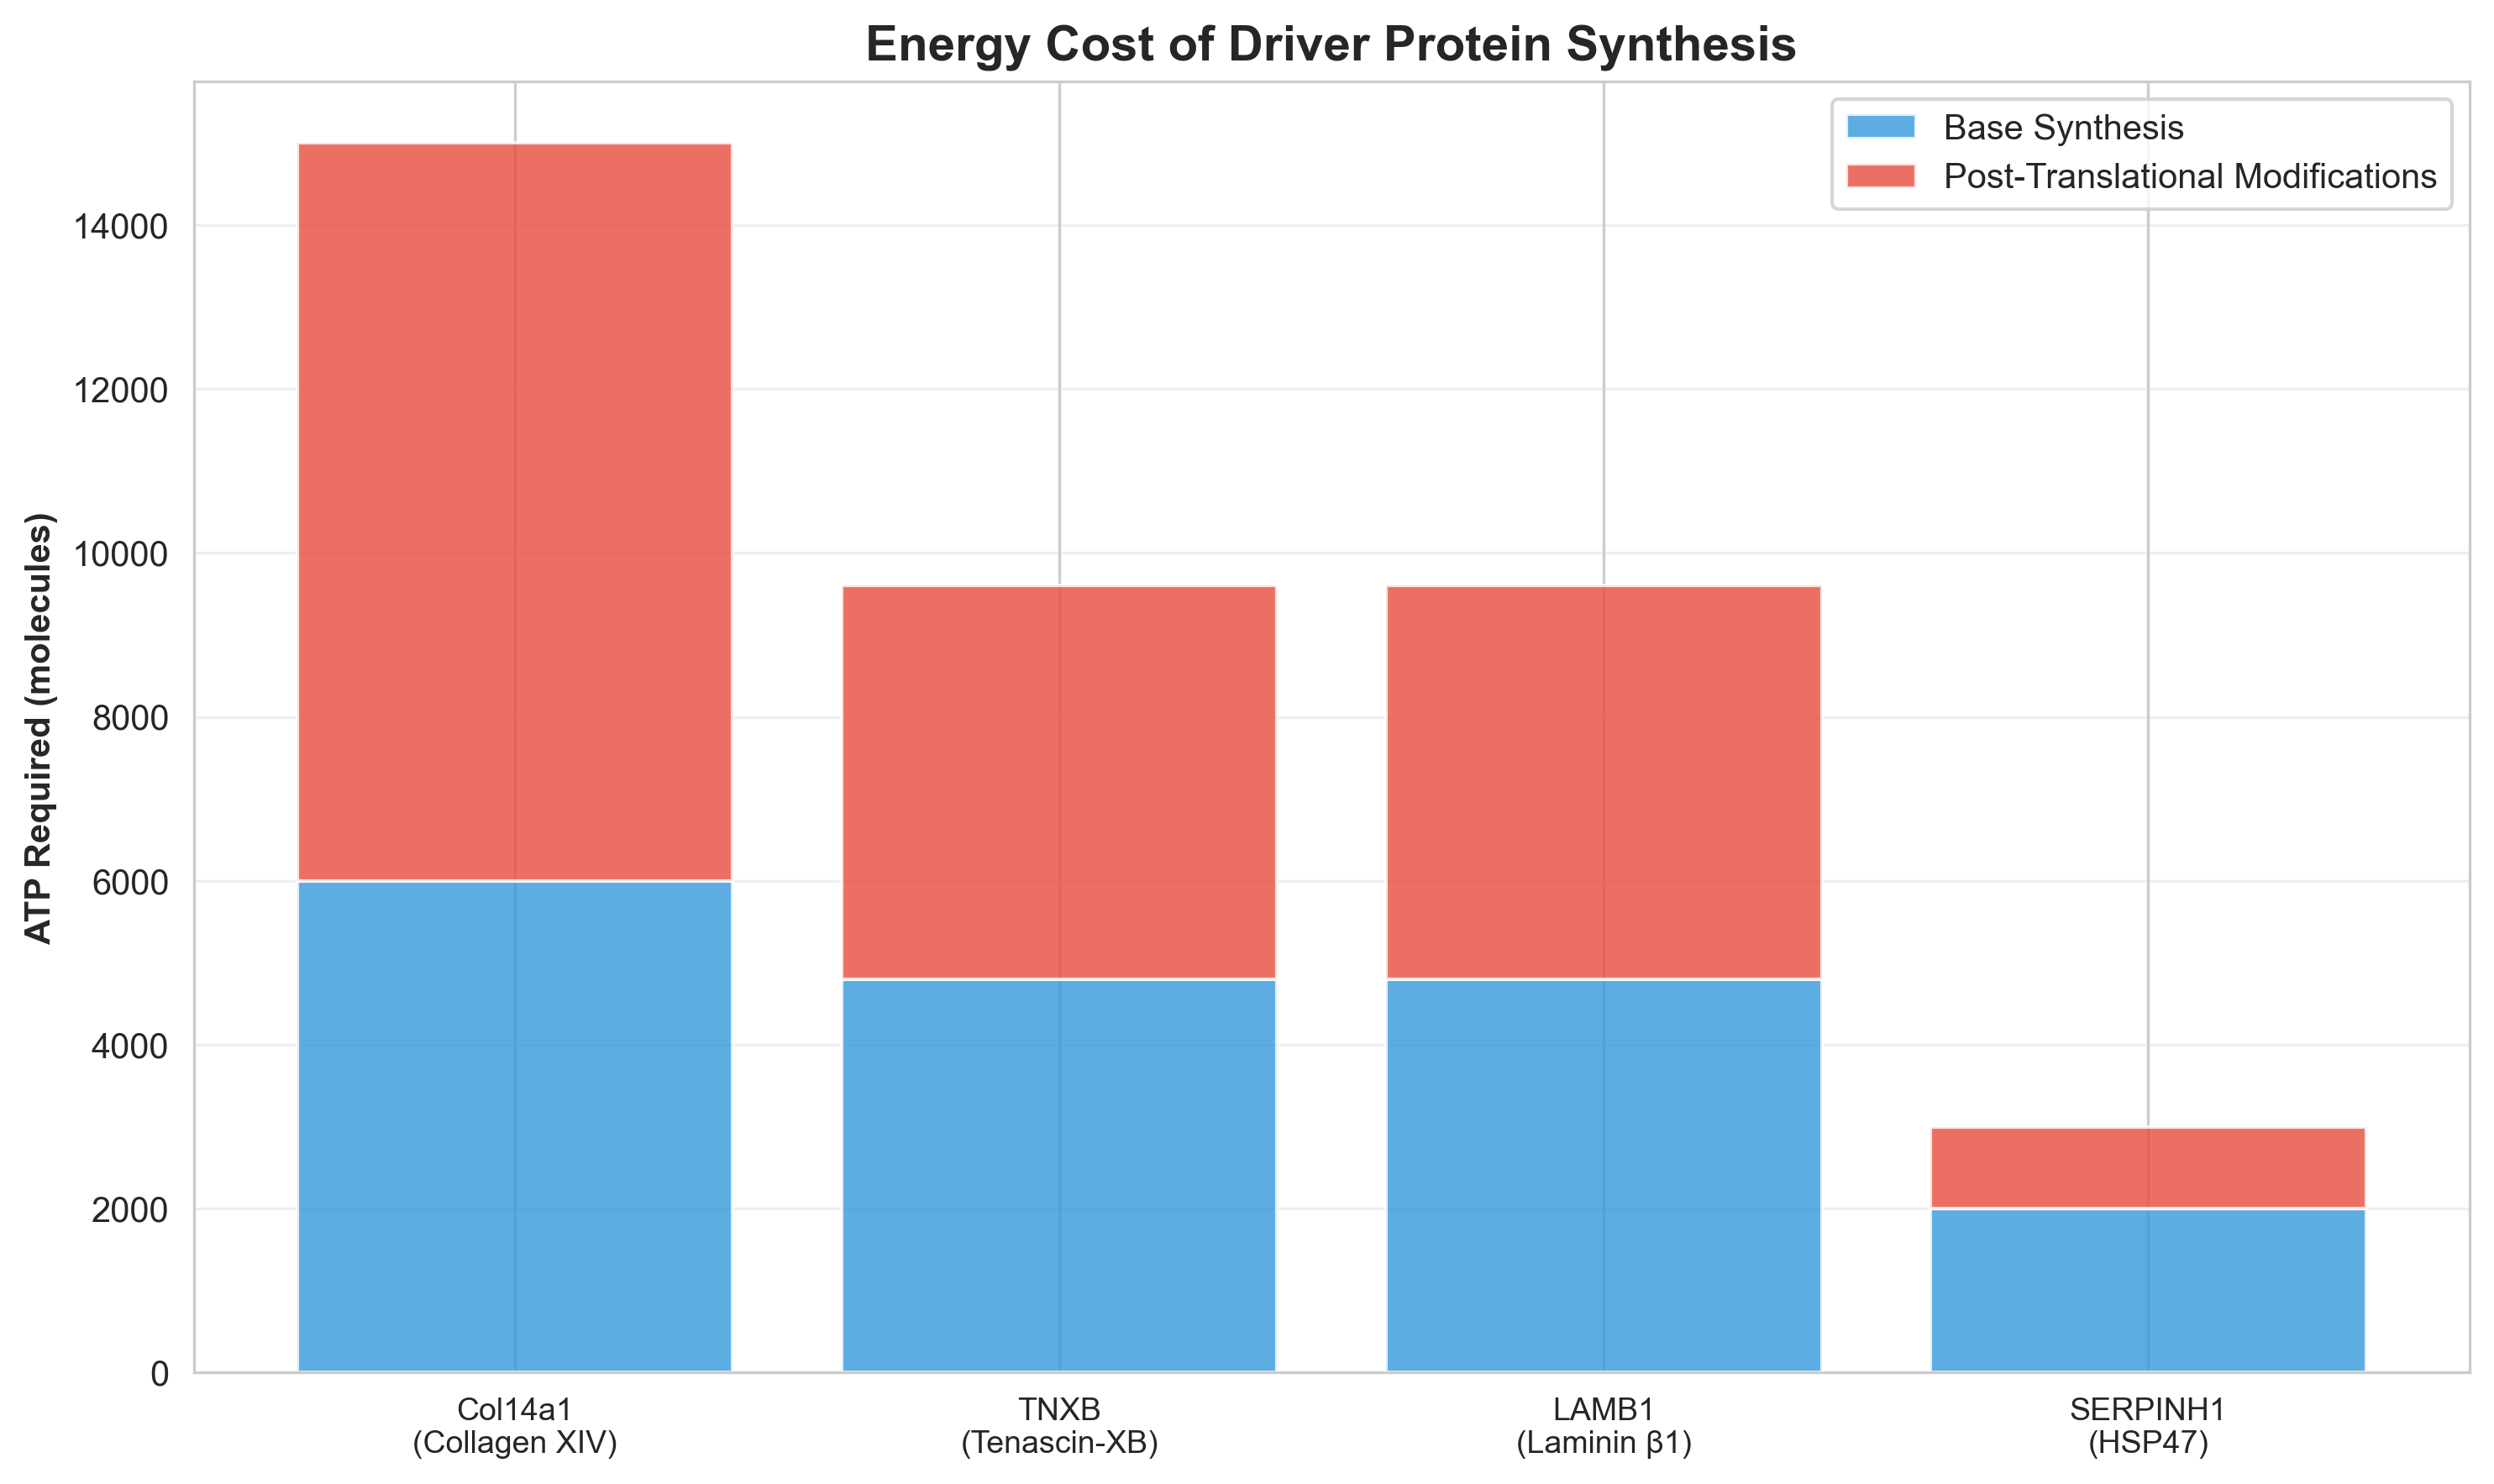

Values plotted in this chart, from the file beside it:
Protein, Name, AA_Length, Base_ATP, PTM_ATP, Total_ATP, PTM_Multiplier
Col14a1, Collagen XIV, 1500, 6000, 9000, 15000, 2.5
TNXB, Tenascin-XB, 1200, 4800, 4800, 9600, 2.0
LAMB1, Laminin β1, 1200, 4800, 4800, 9600, 2.0
SERPINH1, HSP47, 500, 2000, 1000, 3000, 1.5
